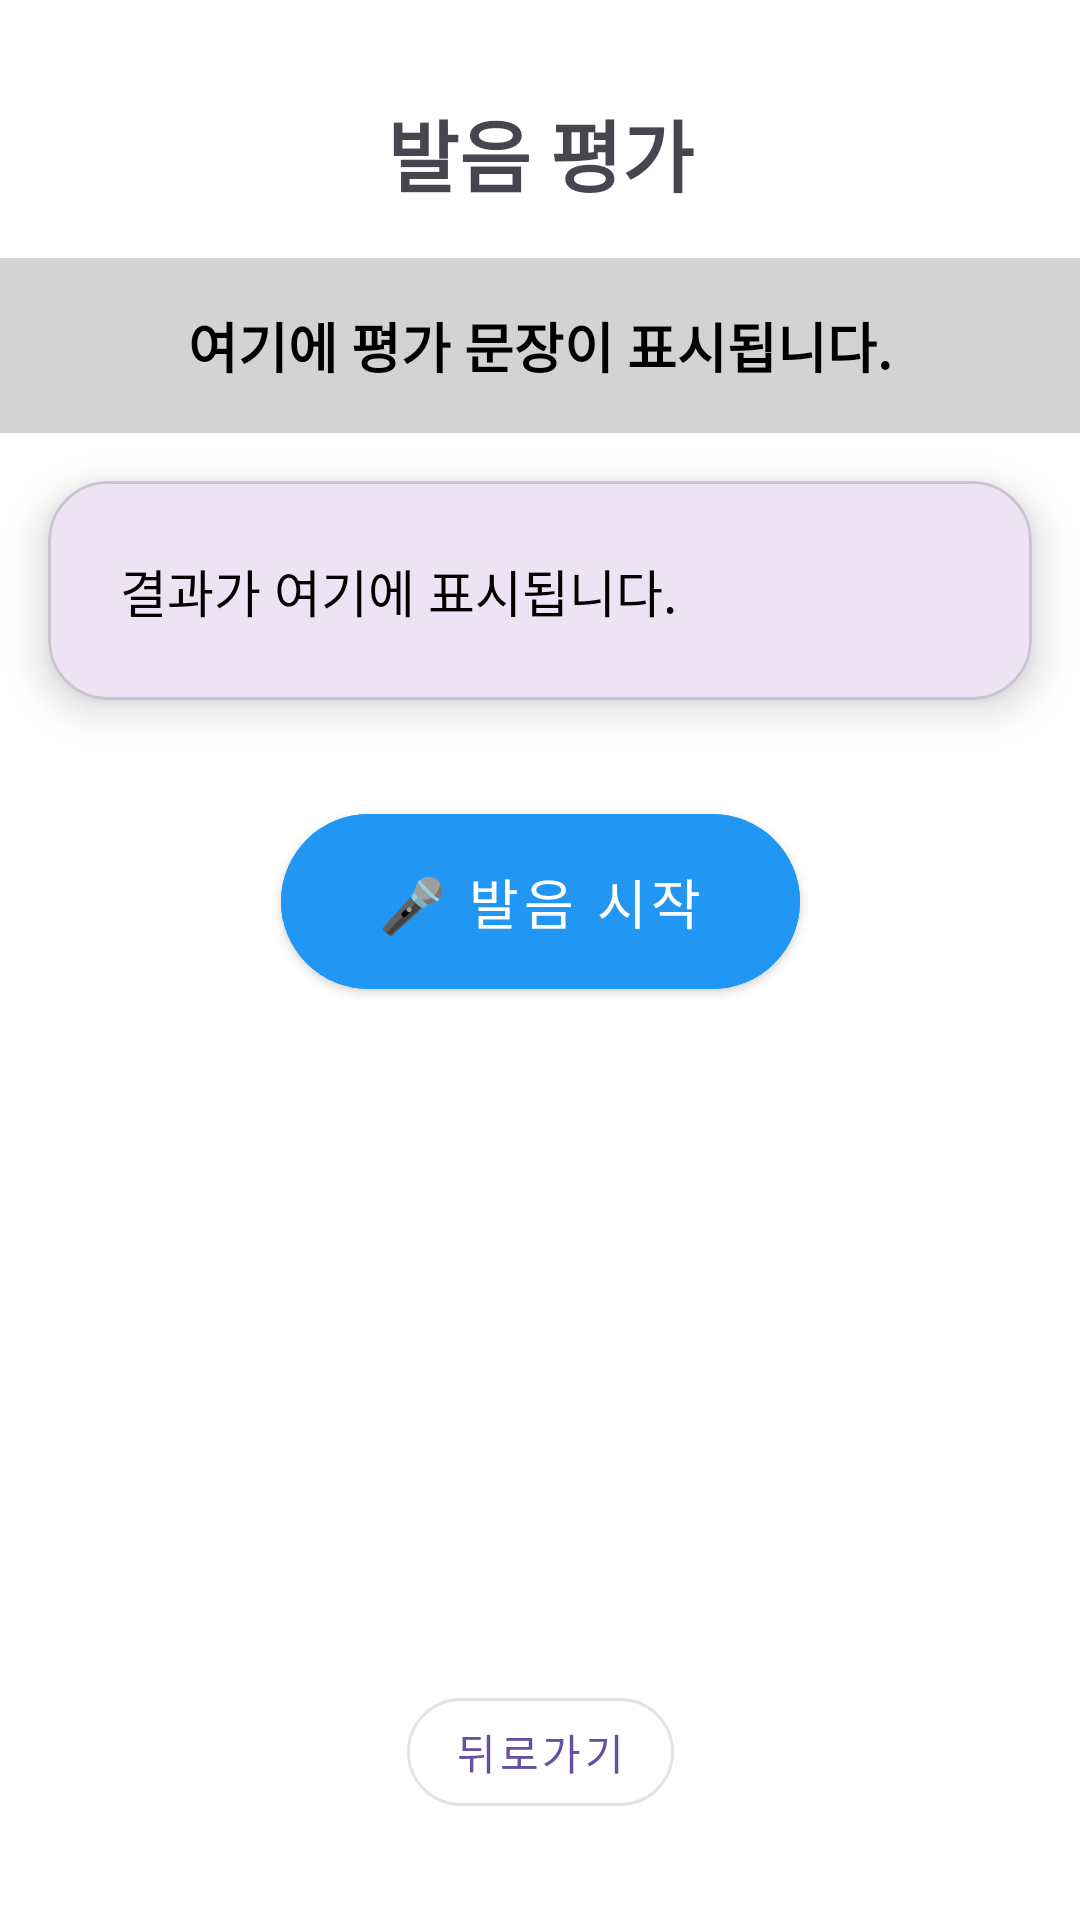

Here is an Android app screen rendered from its layout file. Give the layout XML and the strings, colors and styles it references.
<!-- AndroidManifest.xml: application theme Theme.PikaBoka -->
<!-- res/layout/activity_speech.xml -->
<androidx.constraintlayout.widget.ConstraintLayout
    xmlns:android="http://schemas.android.com/apk/res/android"
    xmlns:app="http://schemas.android.com/apk/res-auto"
    xmlns:tools="http://schemas.android.com/tools"
    android:layout_width="match_parent"
    android:layout_height="match_parent"
    android:background="@android:color/white"
    tools:context=".SpeechActivity">

    
    <TextView
        android:id="@+id/speechTitle"
        android:layout_width="wrap_content"
        android:layout_height="wrap_content"
        android:text="발음 평가"
        android:textSize="26sp"
        android:textStyle="bold"
        app:layout_constraintTop_toTopOf="parent"
        app:layout_constraintStart_toStartOf="parent"
        app:layout_constraintEnd_toEndOf="parent"
        android:layout_marginTop="32dp"/>

    
    <TextView
        android:id="@+id/targetSentence"
        android:layout_width="0dp"
        android:layout_height="wrap_content"
        android:text="여기에 평가 문장이 표시됩니다."
        android:textSize="18sp"
        android:textColor="@android:color/black"
        android:textStyle="bold"
        android:background="@color/light_gray"
        android:padding="16dp"
        android:gravity="center"
        app:layout_constraintTop_toBottomOf="@id/speechTitle"
        app:layout_constraintStart_toStartOf="parent"
        app:layout_constraintEnd_toEndOf="parent"
        android:layout_marginTop="16dp"/>

    
    <com.google.android.material.card.MaterialCardView
        android:id="@+id/resultCard"
        android:layout_width="0dp"
        android:layout_height="wrap_content"
        android:layout_margin="16dp"
        app:cardCornerRadius="20dp"
        app:cardElevation="8dp"
        app:layout_constraintTop_toBottomOf="@id/targetSentence"
        app:layout_constraintStart_toStartOf="parent"
        app:layout_constraintEnd_toEndOf="parent">

        <TextView
            android:id="@+id/resultText"
            android:layout_width="match_parent"
            android:layout_height="wrap_content"
            android:text="결과가 여기에 표시됩니다."
            android:padding="24dp"
            android:textSize="17sp"
            android:textColor="@android:color/black"/>
    </com.google.android.material.card.MaterialCardView>

    
    <com.google.android.material.button.MaterialButton
        android:id="@+id/recordButton"
        style="@style/Widget.MaterialComponents.Button"
        android:layout_width="wrap_content"
        android:layout_height="wrap_content"
        android:text="🎤 발음 시작"
        android:textSize="18sp"
        android:paddingStart="32dp"
        android:paddingEnd="32dp"
        android:paddingTop="16dp"
        android:paddingBottom="16dp"
        android:backgroundTint="@color/blue"
        android:textColor="@android:color/white"
        app:cornerRadius="50dp"
        app:layout_constraintTop_toBottomOf="@id/resultCard"
        app:layout_constraintStart_toStartOf="parent"
        app:layout_constraintEnd_toEndOf="parent"
        android:layout_marginTop="32dp"/>

    
    <com.google.android.material.button.MaterialButton
        android:id="@+id/btnBack"
        style="@style/Widget.MaterialComponents.Button.OutlinedButton"
        android:layout_width="wrap_content"
        android:layout_height="wrap_content"
        android:text="뒤로가기"
        app:cornerRadius="24dp"
        app:layout_constraintBottom_toBottomOf="parent"
        app:layout_constraintStart_toStartOf="parent"
        app:layout_constraintEnd_toEndOf="parent"
        android:layout_marginBottom="32dp"/>
</androidx.constraintlayout.widget.ConstraintLayout>
<!-- resources referenced by this layout -->
<resources>
  <color name="blue">#2196F3</color>
  <color name="light_gray">#D3D3D3</color>
  <style name="Theme.PikaBoka" parent="Base.Theme.PikaBoka" />
  <style name="Base.Theme.PikaBoka" parent="Theme.Material3.DayNight.NoActionBar">
          
          
      </style>
</resources>
